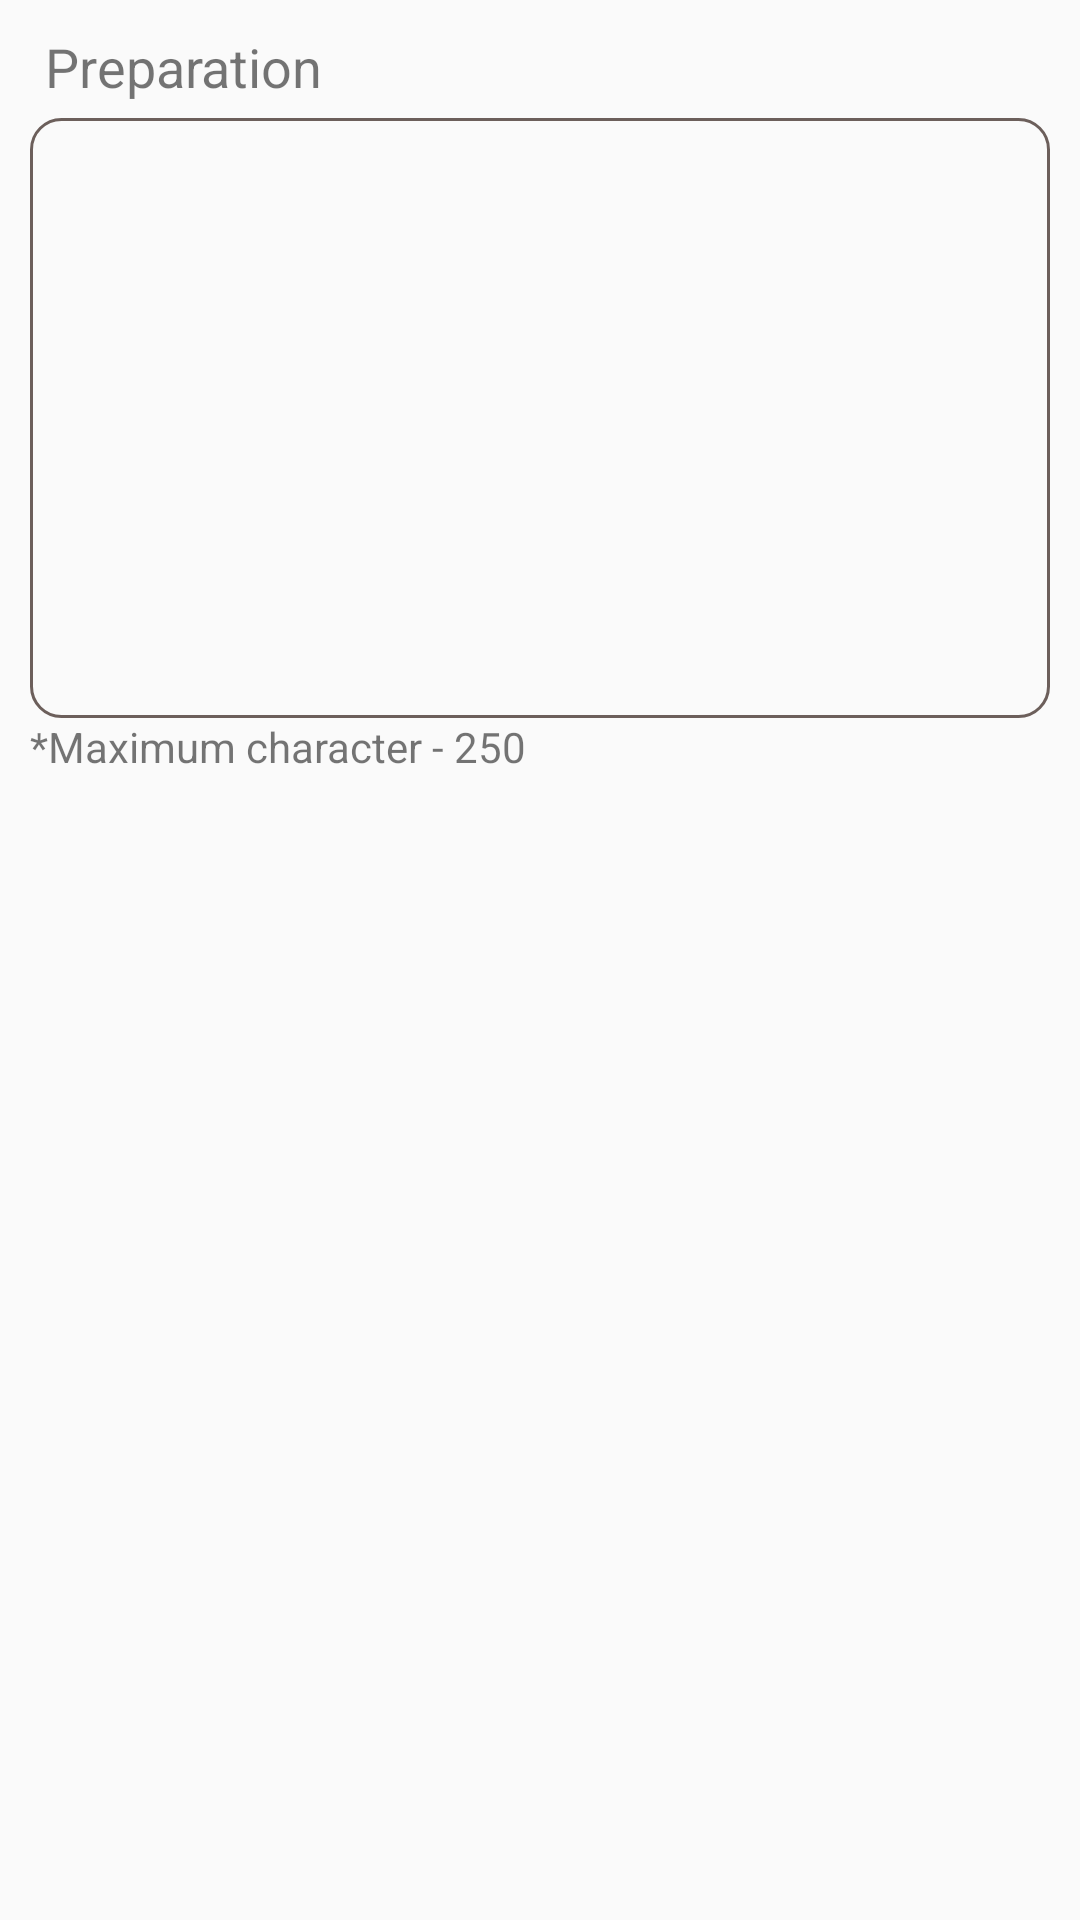

Reconstruct the res/layout file that produces this screen, plus the resources it refers to.
<!-- AndroidManifest.xml: application theme Theme.WaiYan_MealMate -->
<!-- res/layout/add_preparation.xml -->
<?xml version="1.0" encoding="utf-8"?>
<androidx.constraintlayout.widget.ConstraintLayout xmlns:android="http://schemas.android.com/apk/res/android"
    xmlns:app="http://schemas.android.com/apk/res-auto"
    android:padding="10dp"
    android:layout_width="match_parent"
    android:layout_height="wrap_content">

    <TextView
        android:id="@+id/preparation_title"
        android:layout_width="match_parent"
        android:layout_height="wrap_content"
        android:text="Preparation"
        android:textSize="18sp"
        android:layout_marginStart="5dp"
        app:layout_constraintTop_toTopOf="parent"
        app:layout_constraintStart_toStartOf="parent"/>

    <EditText
        android:id="@+id/preparation"
        android:layout_width="match_parent"
        android:layout_height="200dp"
        android:textSize="18sp"
        android:gravity="top|start"
        android:maxLength="250"
        android:layout_marginTop="5dp"
        android:background="@drawable/edittext_design"
        app:layout_constraintStart_toStartOf="parent"
        app:layout_constraintEnd_toEndOf="parent"
        app:layout_constraintTop_toBottomOf="@+id/preparation_title"/>

    <TextView
        android:layout_width="wrap_content"
        android:layout_height="wrap_content"
        android:text="*Maximum character - 250"
        app:layout_constraintStart_toStartOf="parent"
        app:layout_constraintTop_toBottomOf="@+id/preparation"/>


</androidx.constraintlayout.widget.ConstraintLayout>
<!-- resources referenced by this layout -->
<resources>
  <!-- drawable edittext_design (drawable) -->
  <?xml version="1.0" encoding="utf-8"?>
  <shape xmlns:android="http://schemas.android.com/apk/res/android">
      <stroke android:color="@color/brown" android:width="1dp" android:dashWidth="0dp" android:dashGap="0dp"/>
      <corners android:radius="10dp" />
      <padding android:bottom="15dp" android:left="10dp" android:right="10dp" android:top="15dp" />
  </shape>
  <style name="Theme.WaiYan_MealMate" parent="Base.Theme.WaiYan_MealMate" />
  <color name="brown">#6C5F5B</color>
  <style name="Base.Theme.WaiYan_MealMate" parent="Theme.AppCompat.Light.NoActionBar">
          
      </style>
</resources>
